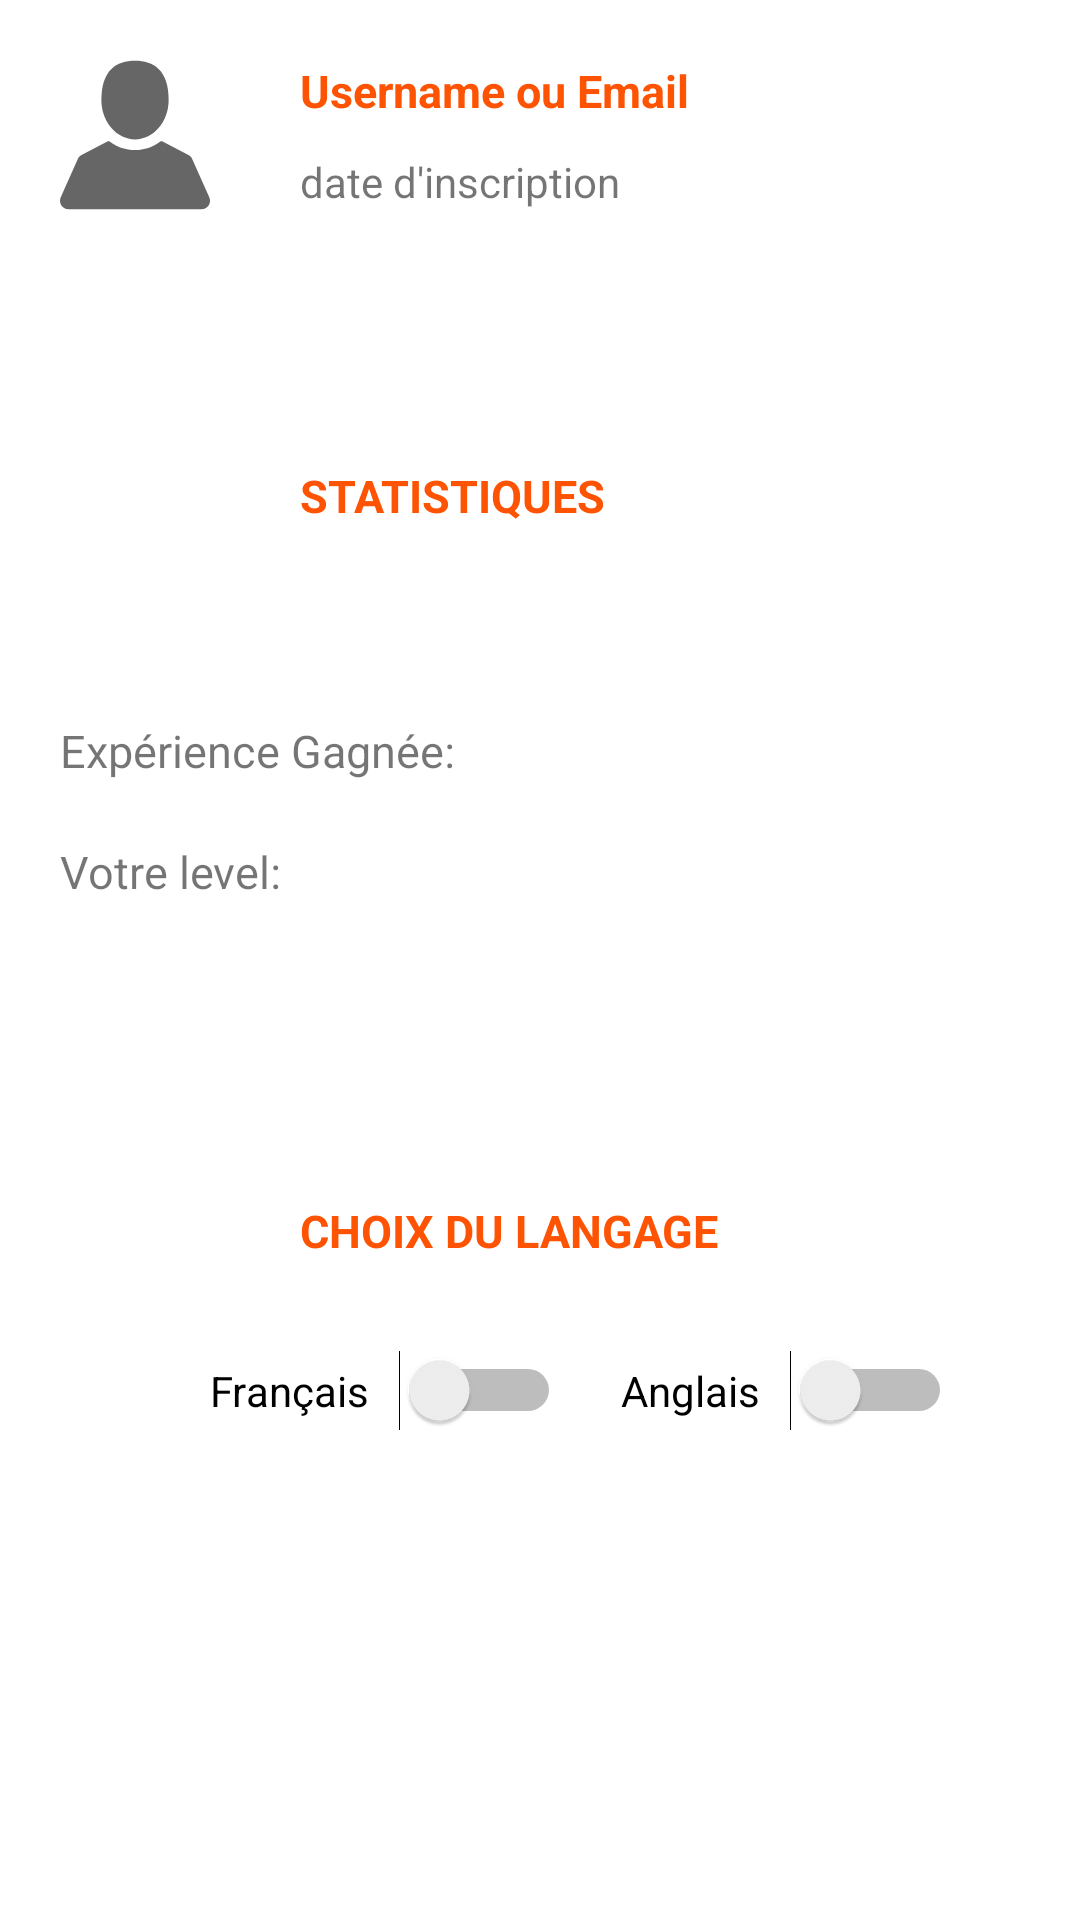

Produce the Android XML layout that renders to this screen, including the resource entries it uses.
<!-- AndroidManifest.xml: application theme AppTheme -->
<!-- res/layout/activity_home.xml -->
<?xml version="1.0" encoding="utf-8"?>
<RelativeLayout xmlns:android="http://schemas.android.com/apk/res/android"
    xmlns:tools="http://schemas.android.com/tools"
    android:layout_width="match_parent"
    android:layout_height="match_parent">

        <ImageView
            android:id="@+id/imgProfil"
            android:layout_width="50dp"
            android:layout_height="50dp"
            android:layout_marginLeft="20dp"
            android:layout_marginTop="20dp"
            android:src="@drawable/ic_user"/>

        <TextView
            android:id="@+id/nameGamer"
            android:layout_width="wrap_content"
            android:layout_height="wrap_content"
            android:layout_marginLeft="30dp"
            android:layout_marginTop="20dp"
            android:layout_toRightOf="@+id/imgProfil"
            android:text="Username ou Email"
            android:textColor="#FE5303"
            android:textSize="15dp"
            android:textStyle="bold"/>

        <TextView
            android:id="@+id/dateInscriptUser"
            android:layout_width="wrap_content"
            android:layout_height="wrap_content"
            android:layout_alignBottom="@+id/imgProfil"
            android:layout_marginLeft="30dp"
            android:layout_toRightOf="@+id/imgProfil"
            android:text="date d'inscription"/>

        <ImageView
            android:id="@+id/imgStat"
            android:layout_width="50dp"
            android:layout_height="50dp"
            android:layout_marginLeft="20dp"
            android:layout_marginTop="140dp"
            android:src="@drawable/ic_bar_chart" />

        <TextView
            android:layout_width="wrap_content"
            android:layout_height="wrap_content"
            android:layout_marginLeft="30dp"
            android:layout_marginTop="155dp"
            android:layout_toRightOf="@+id/imgStat"
            android:text="STATISTIQUES"
            android:textColor="#FE5303"
            android:textSize="15dp"
            android:textStyle="bold"/>

        <TextView
            android:id="@+id/titleExp"
            android:layout_width="wrap_content"
            android:layout_height="wrap_content"
            android:text="Expérience Gagnée:"
            android:textSize="15dp"
            android:layout_below="@+id/imgStat"
            android:layout_marginTop="50dp"
            android:layout_marginLeft="20dp"/>

        <TextView
            android:id="@+id/nbExp"
            android:layout_width="wrap_content"
            android:layout_height="wrap_content"
            tools:text="nbExp"
            android:textSize="15dp"
            android:textColor="#000"
            android:layout_toRightOf="@+id/titleExp"
            android:layout_alignTop="@+id/titleExp"
            android:layout_marginLeft="10dp"
            />

        <TextView
            android:id="@+id/titleLevel"
            android:layout_width="wrap_content"
            android:layout_height="wrap_content"
            android:text="Votre level:"
            android:textSize="15dp"
            android:layout_below="@+id/titleExp"
            android:layout_marginTop="20dp"
            android:layout_marginLeft="20dp"/>

        <TextView
            android:id="@+id/nbLevel"
            android:layout_width="wrap_content"
            android:layout_height="wrap_content"
            tools:text="nbLevel"
            android:textSize="15dp"
            android:textColor="#000"
            android:layout_toRightOf="@+id/titleLevel"
            android:layout_alignTop="@+id/titleLevel"
            android:layout_marginLeft="10dp"
            />


        <ImageView
            android:id="@+id/imgLanguage"
            android:layout_width="50dp"
            android:layout_height="50dp"
            android:layout_marginLeft="20dp"
            android:layout_marginTop="380dp"
            android:src="@drawable/ic_translate" />

        <TextView
            android:id="@+id/titleLanguage"
            android:layout_width="wrap_content"
            android:layout_height="wrap_content"
            android:layout_marginLeft="30dp"
            android:layout_marginTop="400dp"
            android:layout_toRightOf="@+id/imgLanguage"
            android:text="CHOIX DU LANGAGE"
            android:textColor="#FE5303"
            android:textSize="15dp"
            android:textStyle="bold"/>

        <Switch
            android:id="@+id/switchFr"
            android:text="Français   "
            android:layout_width="wrap_content"
            android:layout_height="wrap_content"
            android:layout_centerVertical="true"
            android:layout_below="@+id/imgLanguage"
            android:layout_marginTop="20dp"
            android:layout_marginLeft="70dp"/>

        <Switch
            android:id="@+id/switchGb"
            android:text="Anglais   "
            android:layout_width="wrap_content"
            android:layout_height="wrap_content"
            android:layout_centerVertical="true"
            android:layout_below="@+id/imgLanguage"
            android:layout_marginTop="20dp"
            android:layout_toRightOf="@+id/switchFr"
            android:layout_marginLeft="20dp"/>


</RelativeLayout>
<!-- resources referenced by this layout -->
<resources>
  <!-- drawable ic_user (drawable) -->
  <vector android:height="24dp" android:viewportHeight="409.164"
      android:viewportWidth="409.165" android:width="24dp" xmlns:android="http://schemas.android.com/apk/res/android">
      <path android:fillColor="#666666" android:pathData="M204.583,216.671c50.664,0 91.74,-48.075 91.74,-107.378c0,-82.237 -41.074,-107.377 -91.74,-107.377c-50.668,0 -91.74,25.14 -91.74,107.377C112.844,168.596 153.916,216.671 204.583,216.671z"/>
      <path android:fillColor="#666666" android:pathData="M407.164,374.717L360.88,270.454c-2.117,-4.771 -5.836,-8.728 -10.465,-11.138l-71.83,-37.392c-1.584,-0.823 -3.502,-0.663 -4.926,0.415c-20.316,15.366 -44.203,23.488 -69.076,23.488c-24.877,0 -48.762,-8.122 -69.078,-23.488c-1.428,-1.078 -3.346,-1.238 -4.93,-0.415L58.75,259.316c-4.631,2.41 -8.346,6.365 -10.465,11.138L2.001,374.717c-3.191,7.188 -2.537,15.412 1.75,22.005c4.285,6.592 11.537,10.526 19.4,10.526h362.861c7.863,0 15.117,-3.936 19.402,-10.527C409.699,390.129 410.355,381.902 407.164,374.717z"/>
  </vector>
  <style name="AppTheme" parent="Theme.AppCompat.Light.DarkActionBar">
          
          <item name="colorPrimary">#FE5303</item>
          <item name="colorPrimaryDark">@color/colorPrimaryDark</item>
          <item name="colorAccent">@color/colorAccent</item>
      </style>
  <color name="colorPrimaryDark">#303F9F</color>
  <color name="colorAccent">#FF4081</color>
</resources>
